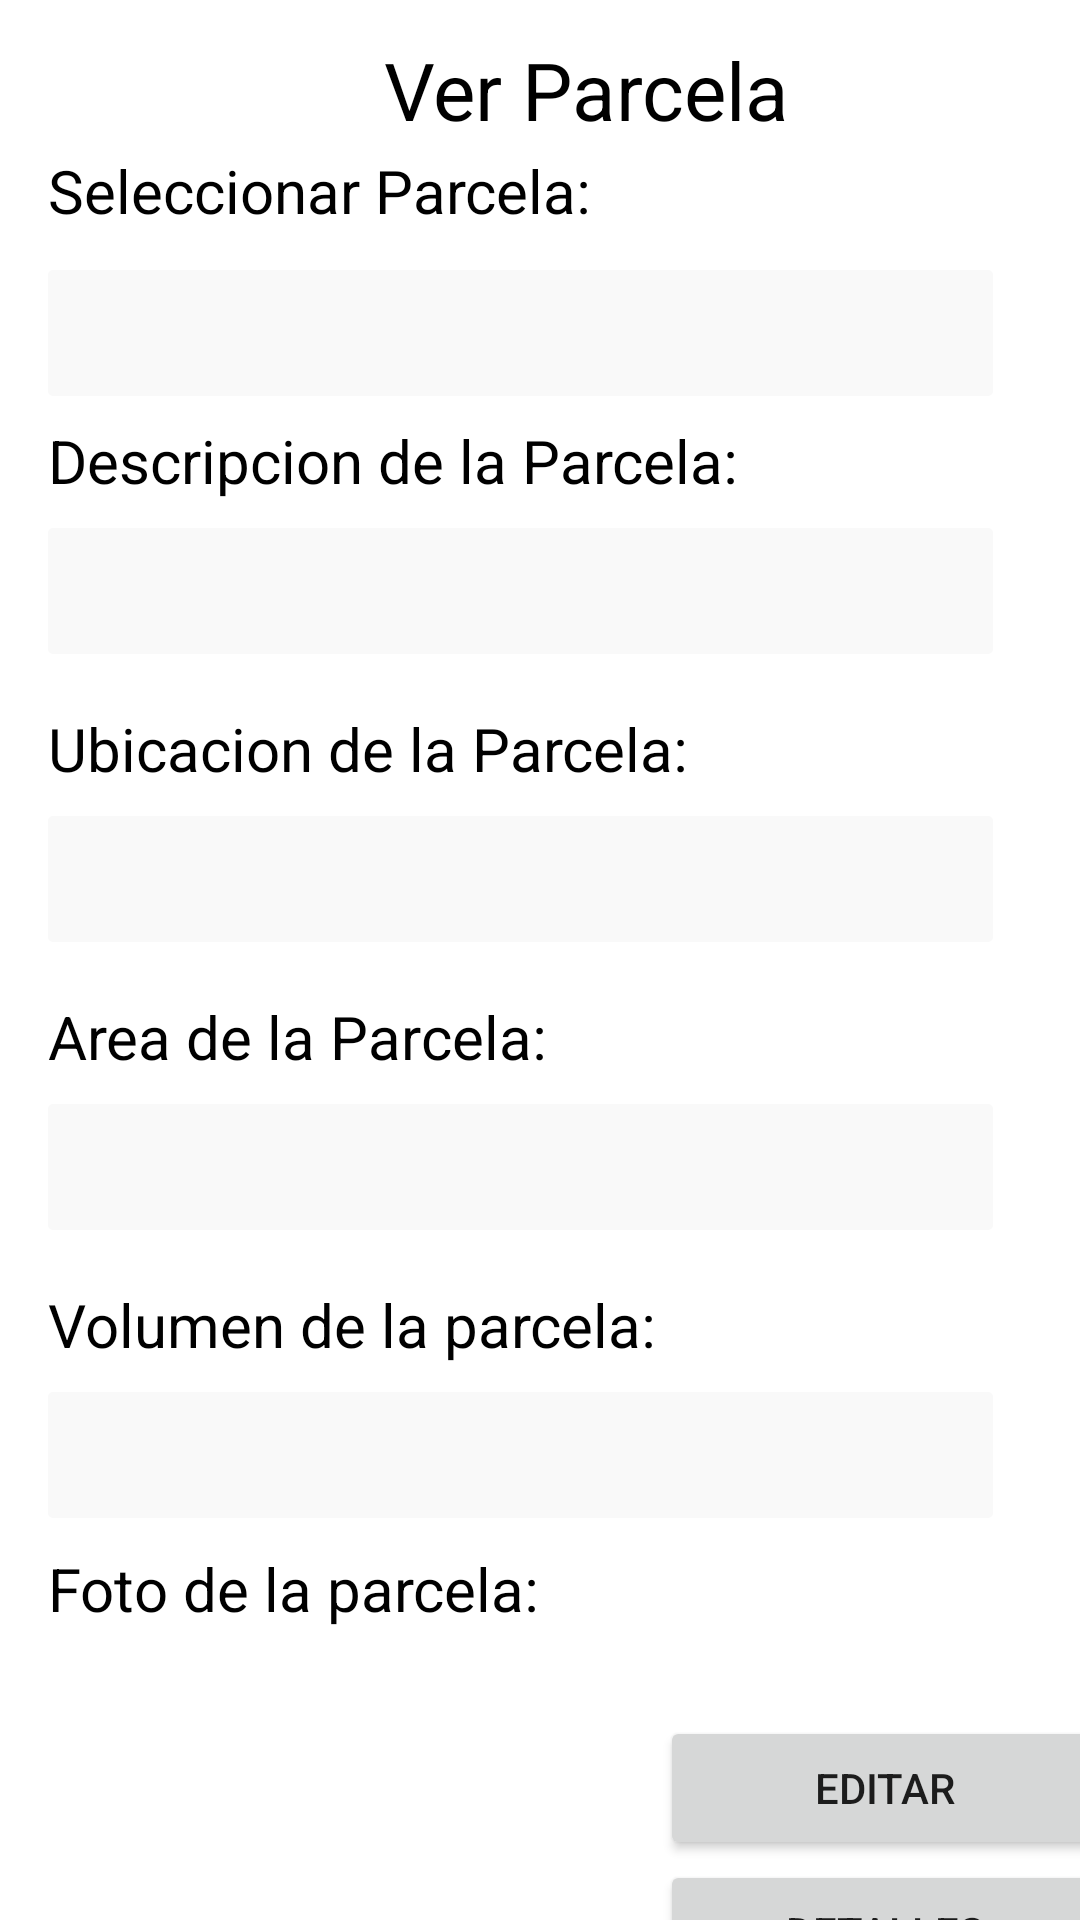

Write the Android layout XML for this screen, with the resource values it uses.
<!-- AndroidManifest.xml: application theme Theme.Agrotech -->
<!-- res/layout/view_plot.xml -->
<?xml version="1.0" encoding="utf-8"?>
<androidx.constraintlayout.widget.ConstraintLayout xmlns:android="http://schemas.android.com/apk/res/android"
    xmlns:app="http://schemas.android.com/apk/res-auto"
    xmlns:tools="http://schemas.android.com/tools"
    android:layout_width="match_parent"
    android:layout_height="match_parent"
    tools:context=".ViewPlot">


    <ImageView
        android:id="@+id/imageView1"
        android:layout_width="wrap_content"
        android:layout_height="wrap_content"
        android:scaleType="centerCrop"
        app:layout_constraintBottom_toBottomOf="parent"
        app:layout_constraintEnd_toEndOf="parent"
        app:layout_constraintHorizontal_bias="0.0"
        app:layout_constraintStart_toStartOf="parent"
        app:srcCompat="@drawable/backopacity" />

    <TextView
        android:id="@+id/textView17"
        android:layout_width="wrap_content"
        android:layout_height="wrap_content"
        android:layout_marginStart="128dp"
        android:layout_marginTop="12dp"

        android:lineSpacingMultiplier="0.85"
        android:text="Ver Parcela"
        android:textColor="#FF000000"
        android:textSize="26.67sp"
        app:layout_constraintStart_toStartOf="parent"
        app:layout_constraintTop_toTopOf="parent" />

    <Button
        android:id="@+id/btVerPlot"
        android:layout_width="150dp"
        android:layout_height="wrap_content"
        android:layout_marginStart="220dp"

        android:layout_marginTop="572dp"
        android:text="Editar"
        app:layout_constraintStart_toStartOf="parent"
        app:layout_constraintTop_toTopOf="parent" />

    <Button
        android:id="@+id/details"
        android:layout_width="150dp"
        android:layout_height="wrap_content"
        android:layout_marginStart="220dp"

        android:layout_marginTop="620dp"
        android:text="Detalles"
        app:layout_constraintStart_toStartOf="parent"
        app:layout_constraintTop_toTopOf="parent" />


    <EditText
        android:id="@+id/plotdesc"
        android:layout_width="wrap_content"
        android:layout_height="wrap_content"
        android:layout_marginStart="16dp"
        android:layout_marginTop="176dp"
        android:background="@drawable/editborder"
        android:ems="10"
        android:focusable="false"
        android:inputType="textPersonName"

        app:layout_constraintStart_toStartOf="parent"
        app:layout_constraintTop_toTopOf="parent" />

    <TextView
        android:id="@+id/textView19"
        style="@style/plotdesc"
        android:layout_width="wrap_content"
        android:layout_height="wrap_content"
        android:layout_marginStart="16dp"
        android:layout_marginTop="236dp"
        android:text="Ubicacion de la Parcela:"
        app:layout_constraintStart_toStartOf="parent"
        app:layout_constraintTop_toTopOf="parent" />

    <EditText
        android:id="@+id/plotloca"
        android:layout_width="wrap_content"
        android:layout_height="wrap_content"
        android:layout_marginStart="16dp"
        android:layout_marginTop="272dp"
        android:background="@drawable/editborder"
        android:ems="10"
        android:focusable="false"
        android:inputType="textPersonName"

        app:layout_constraintStart_toStartOf="parent"
        app:layout_constraintTop_toTopOf="parent" />

    <TextView
        android:id="@+id/textView21"
        style="@style/plotdesc"
        android:layout_width="wrap_content"
        android:layout_height="wrap_content"
        android:layout_marginStart="16dp"
        android:layout_marginTop="332dp"
        android:text="Area de la Parcela:"
        app:layout_constraintStart_toStartOf="parent"
        app:layout_constraintTop_toTopOf="parent" />

    <EditText
        android:id="@+id/plotarea"
        android:layout_width="wrap_content"
        android:layout_height="wrap_content"
        android:layout_marginStart="16dp"
        android:layout_marginTop="368dp"
        android:background="@drawable/editborder"
        android:ems="10"
        android:focusable="false"
        android:inputType="textPersonName"

        app:layout_constraintStart_toStartOf="parent"
        app:layout_constraintTop_toTopOf="parent" />

    <TextView
        android:id="@+id/textView22"
        style="@style/plotdesc"
        android:layout_width="wrap_content"
        android:layout_height="wrap_content"
        android:layout_marginStart="16dp"
        android:layout_marginTop="428dp"
        android:text="Volumen de la parcela:"
        app:layout_constraintStart_toStartOf="parent"
        app:layout_constraintTop_toTopOf="parent" />

    <EditText
        android:id="@+id/plotvolu"
        android:layout_width="wrap_content"
        android:layout_height="wrap_content"
        android:layout_marginStart="16dp"
        android:layout_marginTop="464dp"
        android:background="@drawable/editborder"
        android:ems="10"
        android:focusable="false"
        android:inputType="textPersonName"

        app:layout_constraintStart_toStartOf="parent"
        app:layout_constraintTop_toTopOf="parent" />

    <TextView
        android:id="@+id/textView23"
        style="@style/plotdesc"
        android:layout_width="wrap_content"
        android:layout_height="wrap_content"
        android:layout_marginStart="16dp"
        android:layout_marginTop="516dp"
        android:text="Foto de la parcela:"
        app:layout_constraintStart_toStartOf="parent"
        app:layout_constraintTop_toTopOf="parent" />

    <TextView
        android:id="@+id/textView18"
        style="@style/plotdesc"
        android:layout_width="wrap_content"
        android:layout_height="wrap_content"
        android:layout_marginStart="16dp"
        android:layout_marginTop="140dp"
        android:text="Descripcion de la Parcela:"
        app:layout_constraintStart_toStartOf="parent"
        app:layout_constraintTop_toTopOf="parent" />

    <TextView
        android:id="@+id/textView180"
        style="@style/plotdesc"
        android:layout_width="wrap_content"
        android:layout_height="wrap_content"
        android:layout_marginStart="16dp"
        android:layout_marginTop="50dp"
        android:text="Seleccionar Parcela:"
        app:layout_constraintStart_toStartOf="parent"
        app:layout_constraintTop_toTopOf="parent" />

    <EditText
        android:id="@+id/plotname"
        android:layout_width="wrap_content"
        android:layout_height="wrap_content"
        android:layout_marginStart="16dp"
        android:layout_marginTop="90dp"
        android:background="@drawable/editborder"
        app:layout_constraintStart_toStartOf="parent"
        app:layout_constraintTop_toTopOf="parent" />


</androidx.constraintlayout.widget.ConstraintLayout>
<!-- resources referenced by this layout -->
<resources>
  <!-- drawable editborder (drawable) -->
  <?xml version="1.0" encoding="utf-8"?>
  <shape android:shape="rectangle" xmlns:android="http://schemas.android.com/apk/res/android">
      <corners android:radius="1.67dp"/>
      <solid android:color="#FFF9F9F9"/>
      <size android:height="42dp" android:width="315dp"/>
  </shape>
  <style name="plotdesc">
  
          <item name="android:textColor">#FF000000</item>
          <item name="android:textSize">20sp</item>
          <item name="android:lineSpacingMultiplier">1.13</item>
      </style>
  <style name="Theme.Agrotech" parent="Theme.MaterialComponents.DayNight.DarkActionBar">
          
          <item name="colorPrimary">@color/purple_500</item>
          <item name="colorPrimaryVariant">@color/purple_700</item>
          <item name="colorOnPrimary">@color/white</item>
          
          <item name="colorSecondary">@color/purple_500</item>
          <item name="colorSecondaryVariant">@color/teal_700</item>
          <item name="colorOnSecondary">@color/black</item>
          
          <item name="android:statusBarColor" tools:targetApi="l">?attr/colorPrimaryVariant</item>
          
  
      </style>
  <color name="purple_500">#008F39</color>
  <color name="purple_700">#FF3700B3</color>
  <color name="white">#FFFFFFFF</color>
  <color name="teal_700">#FF018786</color>
  <color name="black">#FF000000</color>
</resources>
